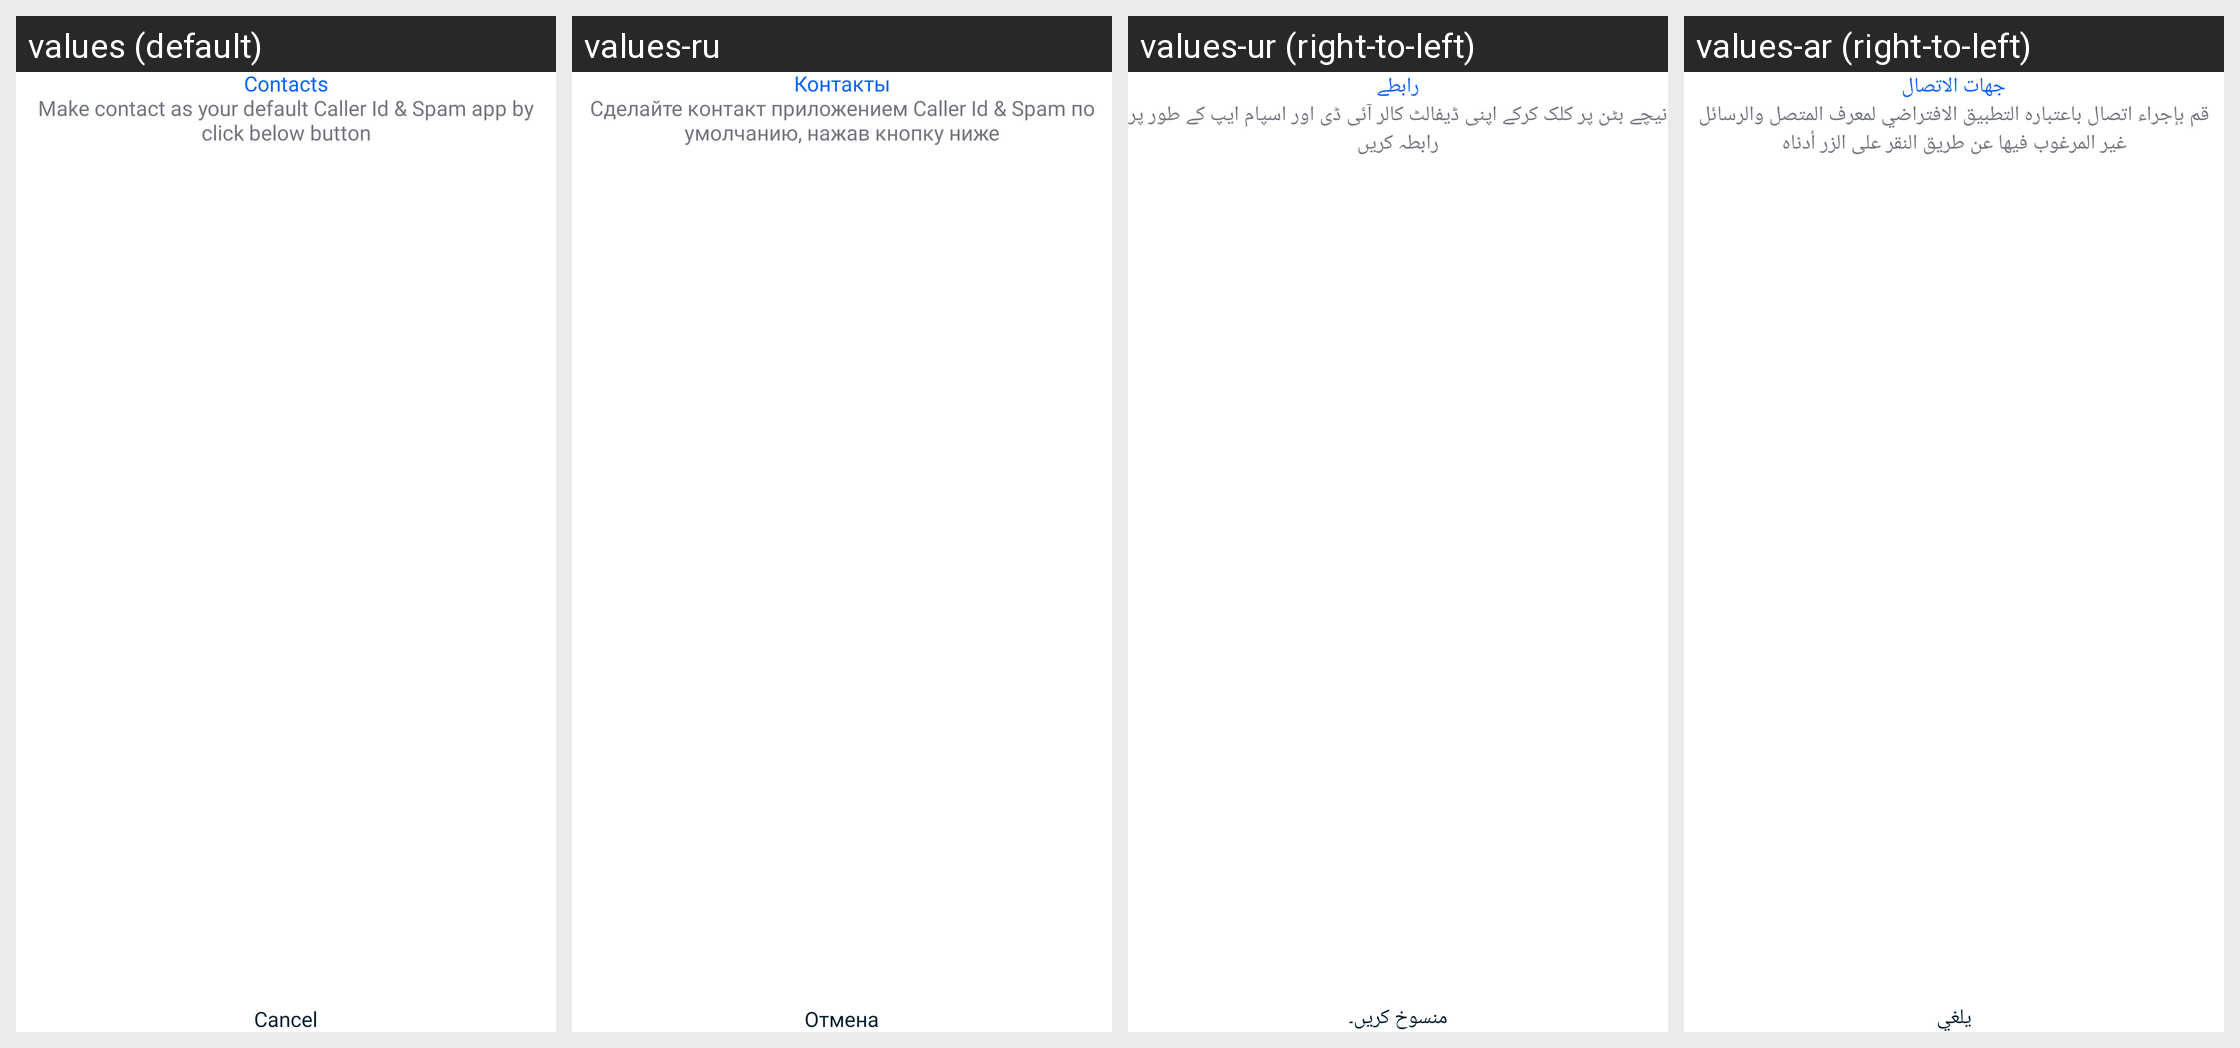

The same Android screen rendered under several of its app's locales, left to right. List the strings drawn on it with the default value and each locale's translation.
Android screen res/layout/activity_set_as_default.xml rendered under 4 locales, left to right: values (default), values-ru, values-ur (right-to-left), values-ar (right-to-left). Device: Nexus 5 (rendered at 1080×1920; each locale shown at half size, 540×960, under a caption strip naming it); theme AppTheme.
Other locales in the repository, not shown: values-bn, values-de, values-es, values-fa, values-fr, values-gu, values-ha, values-hi, values-in, values-it, values-ja, values-jv, values-ko, values-mr, values-nl, values-pa, values-pl, values-pt, values-sv, values-sw, values-ta, values-te, values-th, values-tr, values-vi, values-zh.
Strings drawn on this screen, with the default value and each locale's value (text and hints the layout hard-codes, and strings that could not be matched under every locale, appear in the picture but are not listed):

app_name
  values: Contacts
  values-ru: Контакты
  values-ur: رابطے
  values-ar: جهات الاتصال

set_as_default_description
  values: Make contact as your default Caller Id & Spam app by click below button
  values-ru: Сделайте контакт приложением Caller Id & Spam по умолчанию, нажав кнопку ниже
  values-ur: نیچے بٹن پر کلک کرکے اپنی ڈیفالٹ کالر آئی ڈی اور اسپام ایپ کے طور پر رابطہ کریں
  values-ar: قم بإجراء اتصال باعتباره التطبيق الافتراضي لمعرف المتصل والرسائل غير المرغوب فيها عن طريق النقر على الزر أدناه

cancel
  values: Cancel
  values-ru: Отмена
  values-ur: منسوخ کریں۔
  values-ar: يلغي
